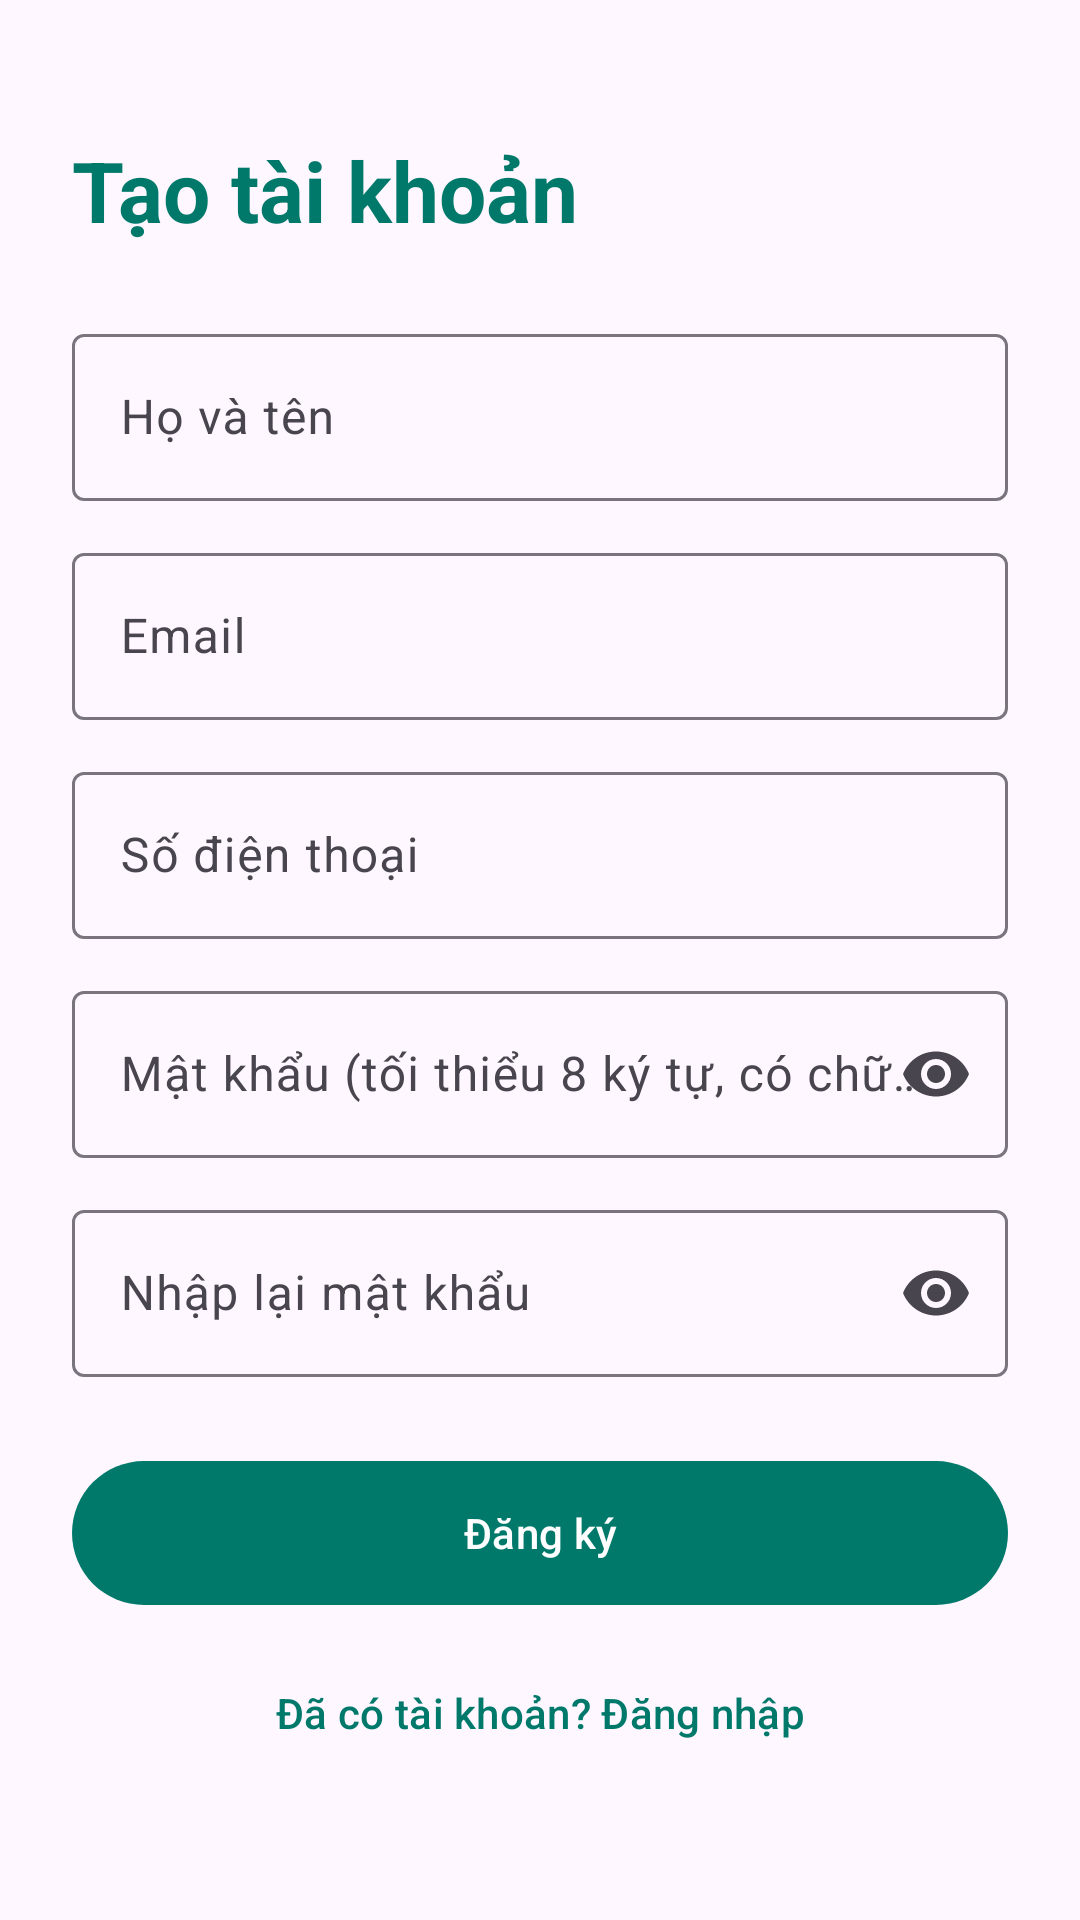

Reconstruct the res/layout file that produces this screen, plus the resources it refers to.
<!-- AndroidManifest.xml: application theme Theme.HealthAppointment -->
<!-- res/layout/fragment_register.xml -->
<?xml version="1.0" encoding="utf-8"?>
<ScrollView xmlns:android="http://schemas.android.com/apk/res/android"
    xmlns:app="http://schemas.android.com/apk/res-auto"
    android:layout_width="match_parent"
    android:layout_height="match_parent"
    android:fillViewport="true">

    <LinearLayout
        android:layout_width="match_parent"
        android:layout_height="wrap_content"
        android:gravity="center_vertical"
        android:orientation="vertical"
        android:padding="24dp">

        <TextView
            android:layout_width="wrap_content"
            android:layout_height="wrap_content"
            android:layout_marginBottom="24dp"
            android:text="Tạo tài khoản"
            android:textAppearance="?attr/textAppearanceHeadlineMedium"
            android:textColor="?attr/colorPrimary"
            android:textStyle="bold" />

        <com.google.android.material.textfield.TextInputLayout
            android:id="@+id/tilFullName"
            style="@style/Widget.Material3.TextInputLayout.OutlinedBox"
            android:layout_width="match_parent"
            android:layout_height="wrap_content"
            android:hint="Họ và tên">

            <com.google.android.material.textfield.TextInputEditText
                android:id="@+id/etFullName"
                android:layout_width="match_parent"
                android:layout_height="wrap_content"
                android:inputType="textPersonName|textCapWords" />
        </com.google.android.material.textfield.TextInputLayout>

        <com.google.android.material.textfield.TextInputLayout
            android:id="@+id/tilEmail"
            style="@style/Widget.Material3.TextInputLayout.OutlinedBox"
            android:layout_width="match_parent"
            android:layout_height="wrap_content"
            android:layout_marginTop="12dp"
            android:hint="Email">

            <com.google.android.material.textfield.TextInputEditText
                android:id="@+id/etEmail"
                android:layout_width="match_parent"
                android:layout_height="wrap_content"
                android:inputType="textEmailAddress" />
        </com.google.android.material.textfield.TextInputLayout>

        <com.google.android.material.textfield.TextInputLayout
            android:id="@+id/tilPhone"
            style="@style/Widget.Material3.TextInputLayout.OutlinedBox"
            android:layout_width="match_parent"
            android:layout_height="wrap_content"
            android:layout_marginTop="12dp"
            android:hint="Số điện thoại">

            <com.google.android.material.textfield.TextInputEditText
                android:id="@+id/etPhone"
                android:layout_width="match_parent"
                android:layout_height="wrap_content"
                android:inputType="phone" />
        </com.google.android.material.textfield.TextInputLayout>

        <com.google.android.material.textfield.TextInputLayout
            android:id="@+id/tilPassword"
            style="@style/Widget.Material3.TextInputLayout.OutlinedBox"
            android:layout_width="match_parent"
            android:layout_height="wrap_content"
            android:layout_marginTop="12dp"
            android:hint="Mật khẩu (tối thiểu 8 ký tự, có chữ và số)"
            app:endIconMode="password_toggle">

            <com.google.android.material.textfield.TextInputEditText
                android:id="@+id/etPassword"
                android:layout_width="match_parent"
                android:layout_height="wrap_content"
                android:inputType="textPassword" />
        </com.google.android.material.textfield.TextInputLayout>

        <com.google.android.material.textfield.TextInputLayout
            android:id="@+id/tilConfirm"
            style="@style/Widget.Material3.TextInputLayout.OutlinedBox"
            android:layout_width="match_parent"
            android:layout_height="wrap_content"
            android:layout_marginTop="12dp"
            android:hint="Nhập lại mật khẩu"
            app:endIconMode="password_toggle">

            <com.google.android.material.textfield.TextInputEditText
                android:id="@+id/etConfirm"
                android:layout_width="match_parent"
                android:layout_height="wrap_content"
                android:inputType="textPassword" />
        </com.google.android.material.textfield.TextInputLayout>

        <com.google.android.material.button.MaterialButton
            android:id="@+id/btnRegister"
            android:layout_width="match_parent"
            android:layout_height="56dp"
            android:layout_marginTop="24dp"
            android:text="Đăng ký" />

        <com.google.android.material.progressindicator.CircularProgressIndicator
            android:id="@+id/progress"
            android:layout_width="wrap_content"
            android:layout_height="wrap_content"
            android:layout_gravity="center_horizontal"
            android:layout_marginTop="16dp"
            android:indeterminate="true"
            android:visibility="gone" />

        <com.google.android.material.button.MaterialButton
            android:id="@+id/btnBackLogin"
            style="@style/Widget.Material3.Button.TextButton"
            android:layout_width="match_parent"
            android:layout_height="wrap_content"
            android:layout_marginTop="8dp"
            android:text="Đã có tài khoản? Đăng nhập" />
    </LinearLayout>
</ScrollView>
<!-- resources referenced by this layout -->
<resources>
  <style name="Theme.HealthAppointment" parent="Base.Theme.HealthAppointment" />
  <style name="Base.Theme.HealthAppointment" parent="Theme.Material3.Light.NoActionBar">
          <item name="colorPrimary">#00796B</item>
          <item name="colorOnPrimary">#FFFFFF</item>
          <item name="colorSecondary">#26A69A</item>
      </style>
</resources>
